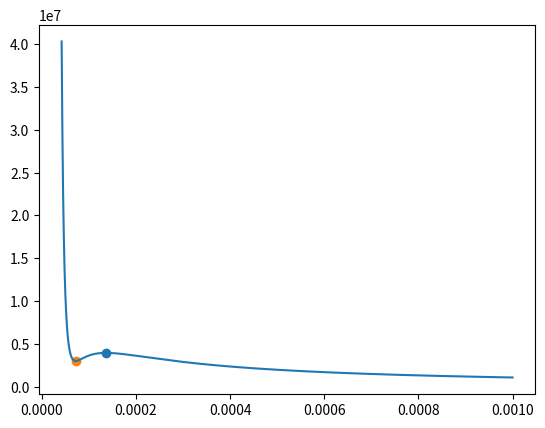

Write the Python code that produced this figure.
import numpy as np
import matplotlib.pyplot as plt
import math

T = -130 + 273.15

def p(V, T, a, b):
    R = 8.314
    return (R*T)/(V-b) - a/(V**2)

b = 3.19*10**(-5)
a = 0.1382

XDataV = np.arange(b + 10**(-5), 10**(-3), 10**(-7))

XMin1 = 4 * 10 ** (-5)
XMin2 = 9 * 10 ** (-5)
while XMin2 - XMin1 >= 10**(-7):
    mid = (XMin2 - XMin1) / 3
    if p(XMin1 + mid, T, a, b) < p(XMin2 - mid, T, a, b):
        XMin2 -= mid
    else:
        XMin1 += mid
Min = XMin1


Xmax1 = 0.0001
Xmax2 = 0.0002
while Xmax2 - Xmax1 >= 10 ** (-7):
    mid = (Xmax2 - Xmax1) / 3
    if -1*p(Xmax1 + mid, T, a, b) < -1*p(Xmax2 - mid, T, a, b):
        Xmax2 -= mid
    else:
        Xmax1 += mid
Max = Xmax1


YData = []
for i in XDataV:
    YData.append(p(i, T, a, b))
YData = np.array(YData)

plt.plot(XDataV, YData)
plt.scatter(Max, p(Max, T, a, b))
plt.scatter(Min, p(Min, T, a, b))

print("max ", Max)
print("min ",Min)


plt.show()
